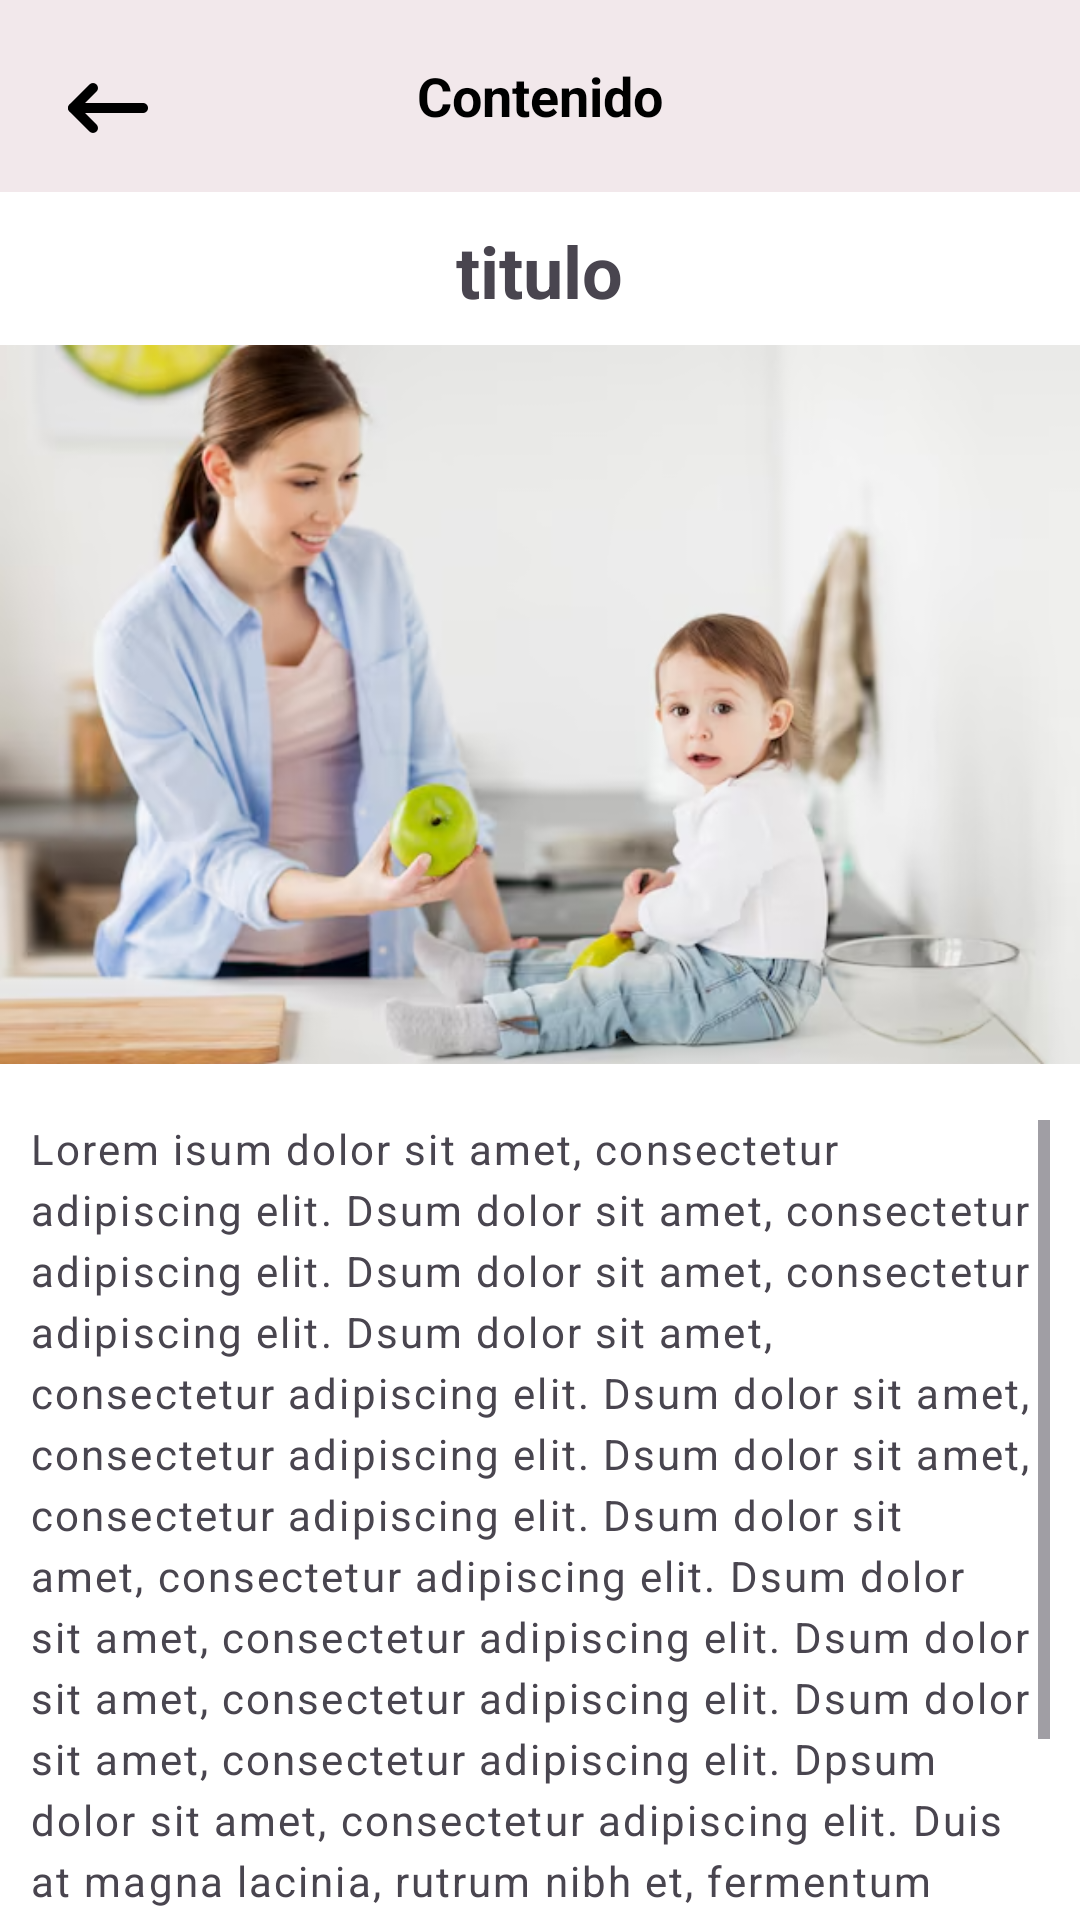

Android layout source for this screen:
<!-- AndroidManifest.xml: application theme Theme.BabyHarmonyApplication -->
<!-- res/layout/contenido_general.xml -->
<?xml version="1.0" encoding="utf-8"?>
<LinearLayout xmlns:android="http://schemas.android.com/apk/res/android"
    xmlns:app="http://schemas.android.com/apk/res-auto"
    android:layout_width="match_parent"
    android:layout_height="match_parent"
    android:orientation="vertical"
    android:background="@color/white">

    <androidx.appcompat.widget.Toolbar
        android:layout_width="match_parent"
        android:layout_height="?attr/actionBarSize"
        android:background="@color/rosado"
>

        <ImageButton
            android:id="@+id/navigation_icon"
            android:layout_width="40dp"
            android:layout_height="40dp"
            android:layout_margin="16dp"
            android:adjustViewBounds="true"
            android:background="@android:color/transparent"
            android:onClick="onBackPressed"
            android:scaleType="fitCenter"
            android:src="@drawable/patra"
            android:layout_gravity="start|center_vertical" />

        <TextView
            android:id="@+id/seccion_aprender"
            android:layout_width="wrap_content"
            android:layout_height="wrap_content"
            android:text="@string/contenido"
            android:textColor="@color/black"
            android:textSize="18sp"
            android:textStyle="bold"
            android:gravity="center"
            android:layout_gravity="center" />

        <ImageButton
            android:id="@+id/settings_button"
            android:layout_width="wrap_content"
            android:layout_height="31dp"
            android:layout_gravity="end|center_vertical"
            android:layout_marginEnd="9dp"
            android:background="?attr/selectableItemBackgroundBorderless"
            android:src="@drawable/settings"
            android:scaleType="centerInside"
            android:adjustViewBounds="true" />
    </androidx.appcompat.widget.Toolbar>


    <LinearLayout
        android:layout_width="match_parent"
        android:layout_height="604dp"
        android:orientation="vertical">

        <TextView
            android:id="@+id/title"
            android:layout_width="wrap_content"
            android:layout_height="wrap_content"
            android:layout_gravity="center"
            android:layout_marginTop="10dp"
            android:text="@string/titulocontenido"
            android:textSize="24sp"
            android:textStyle="bold" />

        <ImageView
            android:id="@+id/image"
            android:layout_width="wrap_content"
            android:layout_height="255dp"
            android:layout_marginTop="1dp"
            android:layout_marginBottom="1dp"
            android:src="@drawable/comer" />

        <ScrollView
            android:layout_width="match_parent"
            android:layout_height="303dp"
            android:padding="10dp">

            <TextView
                android:id="@+id/textView"
                android:layout_width="match_parent"
                android:layout_height="wrap_content"
                android:letterSpacing="0.05"
                android:lineSpacingExtra="4dp"
                android:text="@string/textoContenido" />
        </ScrollView>

    </LinearLayout>


    <LinearLayout
        android:layout_width="match_parent"
        android:layout_height="65dp"
        android:background="@color/rosado"
        android:orientation="horizontal"
        android:padding="16dp">

        <LinearLayout
            android:layout_width="0dp"
            android:layout_height="wrap_content"
            android:layout_weight="1"
            android:orientation="vertical"
            android:gravity="center"
            android:clickable="true"
            android:focusable="true"
            android:onClick="onHomeClick">

            <ImageView
                android:id="@+id/home_boton"
                android:layout_width="wrap_content"
                android:layout_height="match_parent"
                android:layout_gravity="center"
                android:src="@drawable/selector_home" />

        </LinearLayout>

        <LinearLayout
            android:layout_width="0dp"
            android:layout_height="wrap_content"
            android:layout_weight="1"
            android:orientation="vertical"
            android:gravity="center"
            android:clickable="true"
            android:focusable="true"
            android:onClick="onAprenderClick">

            <ImageView
                android:id="@+id/aprender_boton"
                android:layout_width="wrap_content"
                android:layout_height="wrap_content"
                android:src="@drawable/selector_book"
                android:layout_gravity="center" />

        </LinearLayout>

        <LinearLayout
            android:layout_width="0dp"
            android:layout_height="wrap_content"
            android:layout_weight="1"
            android:orientation="vertical"
            android:gravity="center"
            android:clickable="true"
            android:focusable="true"
            android:onClick="onMiBebeClick">

            <ImageView
                android:id="@+id/bebe_boton"
                android:layout_width="wrap_content"
                android:layout_height="wrap_content"
                android:src="@drawable/selector_moodboy"
                android:layout_gravity="center" />

        </LinearLayout>

        <LinearLayout
            android:layout_width="0dp"
            android:layout_height="wrap_content"
            android:layout_weight="1"
            android:orientation="vertical"
            android:gravity="center"
            android:clickable="true"
            android:focusable="true"
            android:onClick="onPerfilClick">

            <ImageView
                android:id="@+id/perfil_boton"
                android:layout_width="wrap_content"
                android:layout_height="wrap_content"
                android:src="@drawable/selector_personaa"
                android:layout_gravity="center" />

        </LinearLayout>

    </LinearLayout>
</LinearLayout>
<!-- resources referenced by this layout -->
<resources>
  <color name="black">#FF000000</color>
  <color name="rosado">#F2E8EB</color>
  <color name="white">#FFFFFFFF</color>
  <!-- drawable comer: png bitmap (drawable, 221349 bytes) -->
  <!-- drawable patra: png bitmap (drawable, 2594 bytes) -->
  <!-- drawable selector_book: png bitmap (drawable, 6931 bytes) -->
  <!-- drawable selector_home: png bitmap (drawable, 8160 bytes) -->
  <!-- drawable selector_moodboy: png bitmap (drawable, 13912 bytes) -->
  <!-- drawable selector_personaa: png bitmap (drawable, 7777 bytes) -->
  <string name="contenido">Contenido </string>
  <string name="textoContenido">Lorem isum dolor sit amet, consectetur adipiscing elit. Dsum dolor sit amet, consectetur adipiscing elit. Dsum dolor sit amet, consectetur adipiscing elit. Dsum dolor sit amet, consectetur adipiscing elit. Dsum dolor sit amet, consectetur adipiscing elit. Dsum dolor sit amet, consectetur adipiscing elit. Dsum dolor sit amet, consectetur adipiscing elit. Dsum dolor sit amet, consectetur adipiscing elit. Dsum dolor sit amet, consectetur adipiscing elit. Dsum dolor sit amet, consectetur adipiscing elit. Dpsum dolor sit amet, consectetur adipiscing elit. Duis at magna lacinia, rutrum nibh et, fermentum turpis. Curabitur aliquet tristique luctus. Interdum et malesuada fames ac ante ipsum primis in faucibus. Ut dignissim sodales libero, a condimentum dolor ornare quis. Vestibulum enim odio, ornare fringilla sodales eget, semper eget massa. In hac habitasse platea dictumst. Phasellus imperdiet et magna vitae pulvinar. </string>
  <string name="titulocontenido">titulo </string>
  <style name="Theme.BabyHarmonyApplication" parent="Base.Theme.BabyHarmonyApplication" />
  <style name="Base.Theme.BabyHarmonyApplication" parent="Theme.Material3.DayNight.NoActionBar">
          
          
      </style>
</resources>
